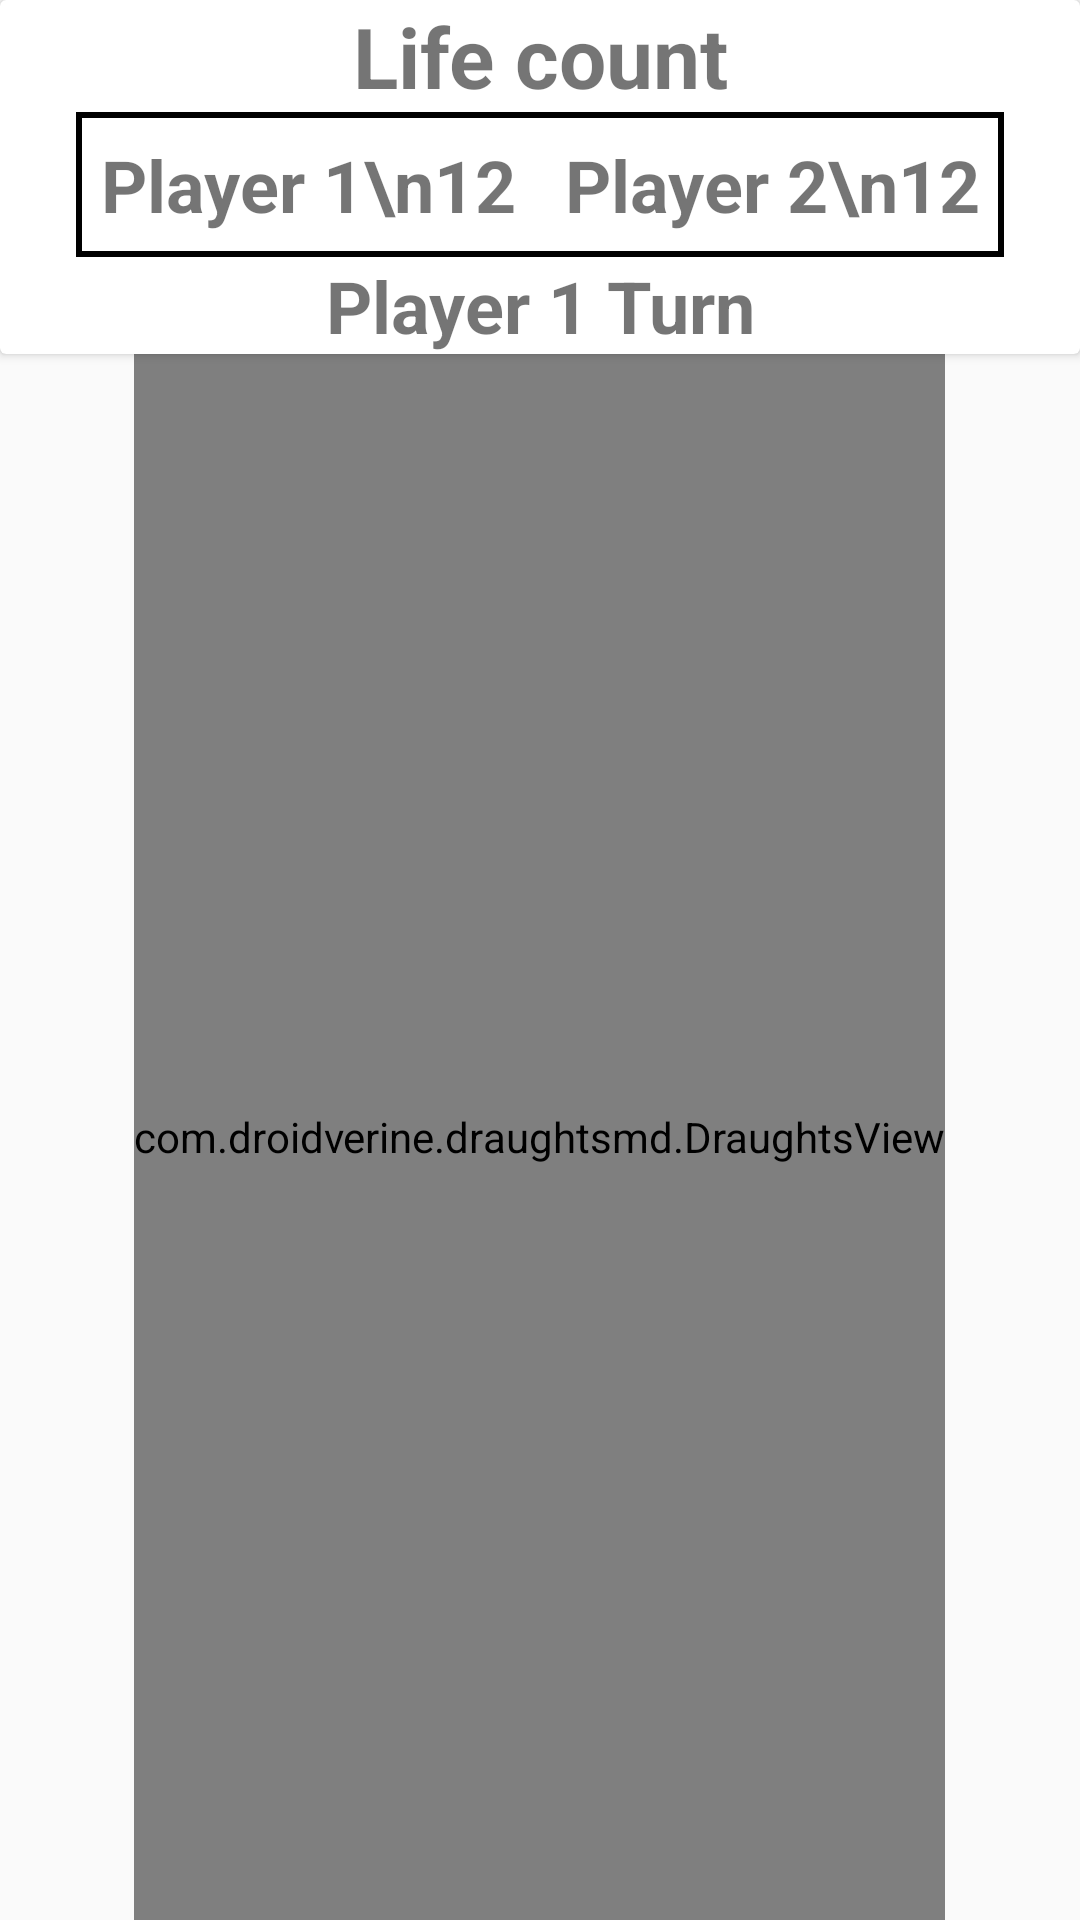

Android layout source for this screen:
<!-- AndroidManifest.xml: application theme AppTheme -->
<!-- res/layout/activity_main.xml -->
<?xml version="1.0" encoding="utf-8"?>
<LinearLayout xmlns:android="http://schemas.android.com/apk/res/android"
    xmlns:app="http://schemas.android.com/apk/res-auto"
    xmlns:tools="http://schemas.android.com/tools"
    android:layout_width="match_parent"
    android:layout_height="match_parent"
    tools:context=".MainActivity"
    android:id="@+id/GameContainer"
    android:orientation="vertical"
    >
    <include layout="@layout/scoreboard"

        />


    <com.droidverine.draughtsmd.DraughtsView
        android:layout_width="wrap_content"
        android:layout_height="00dp"
        android:layout_weight="3"
        android:layout_gravity="center"
        android:id="@+id/draughts"

     />
    <Button
        android:layout_margin="24dp"
        android:layout_gravity="center"
        android:id="@+id/resetbtn"
        android:layout_width="wrap_content"
        android:layout_height="wrap_content"
        android:text="Reset"
        android:visibility="gone"/>


</LinearLayout>
<!-- res/layout/scoreboard.xml (included above) -->
<?xml version="1.0" encoding="utf-8"?>
<androidx.cardview.widget.CardView xmlns:android="http://schemas.android.com/apk/res/android"
    android:layout_width="match_parent"
    android:layout_height="wrap_content"
    android:layout_gravity="center"
    android:elevation="16dp"
    android:orientation="vertical">

    <LinearLayout
        android:layout_width="match_parent"
        android:layout_height="wrap_content"
        android:orientation="vertical">

        <TextView
            android:layout_width="wrap_content"
            android:layout_height="wrap_content"
            android:layout_gravity="center"
            android:text=" Life count "
            android:textSize="28dp"
            android:textAlignment="center"
            android:textStyle="bold" />
        <LinearLayout
            android:layout_width="wrap_content"
            android:layout_height="wrap_content"
            android:layout_gravity="center"
            android:background="@drawable/borderdrawable"

            android:orientation="horizontal">

            <LinearLayout
                android:layout_width="wrap_content"
                android:layout_height="wrap_content"
                android:orientation="vertical">

                <TextView
                    android:id="@+id/player1score"
                    android:layout_width="wrap_content"
                    android:layout_height="wrap_content"
                    android:layout_gravity="center"

                    android:layout_margin="8dp"
                    android:text="Player 1\n12"
                    android:textAlignment="center"
                    android:textSize="24sp"
                    android:textStyle="bold" />

            </LinearLayout>


            <LinearLayout
                android:layout_width="wrap_content"
                android:layout_height="wrap_content"
                android:orientation="vertical">

                <TextView
                    android:id="@+id/player2score"
                    android:layout_width="wrap_content"
                    android:layout_height="wrap_content"
                    android:layout_gravity="center"
                    android:layout_margin="8dp"
                    android:text="Player 2\n12"
                    android:textAlignment="center"
                    android:textSize="24sp"
                    android:textStyle="bold" />

            </LinearLayout>

        </LinearLayout>


        <TextView
            android:id="@+id/playerturn"
            android:layout_width="match_parent"
            android:layout_height="wrap_content"
            android:textAlignment="center"
            android:layout_gravity="center"
            android:text="Player 1 Turn"
            android:textSize="24sp"
            android:textStyle="bold" />

    </LinearLayout>


</androidx.cardview.widget.CardView>
<!-- resources referenced by this layout -->
<resources>
  <!-- drawable borderdrawable (drawable) -->
  <shape xmlns:android="http://schemas.android.com/apk/res/android" android:shape="rectangle" >
      <solid android:color="@android:color/white" />
      <stroke android:width="2dip" android:color="#000000"/>
  </shape>
  <style name="AppTheme" parent="Theme.AppCompat.Light.DarkActionBar">
          
          <item name="colorPrimary">@color/colorPrimary</item>
          <item name="colorPrimaryDark">@color/colorPrimaryDark</item>
          <item name="colorAccent">@color/colorAccent</item>
              <item name="android:windowAnimationStyle">@null</item>
      </style>
  <color name="colorPrimary">#000000</color>
  <color name="colorPrimaryDark">#000000</color>
  <color name="colorAccent">#D81B60</color>
</resources>
